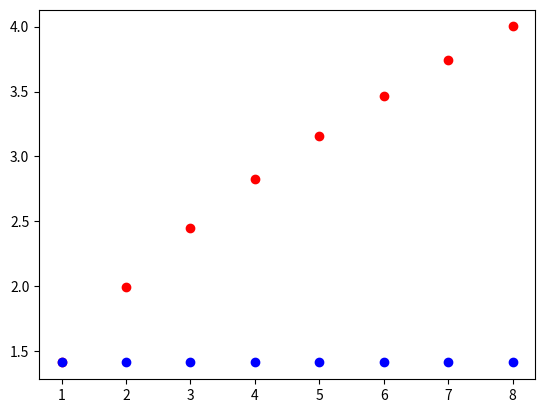
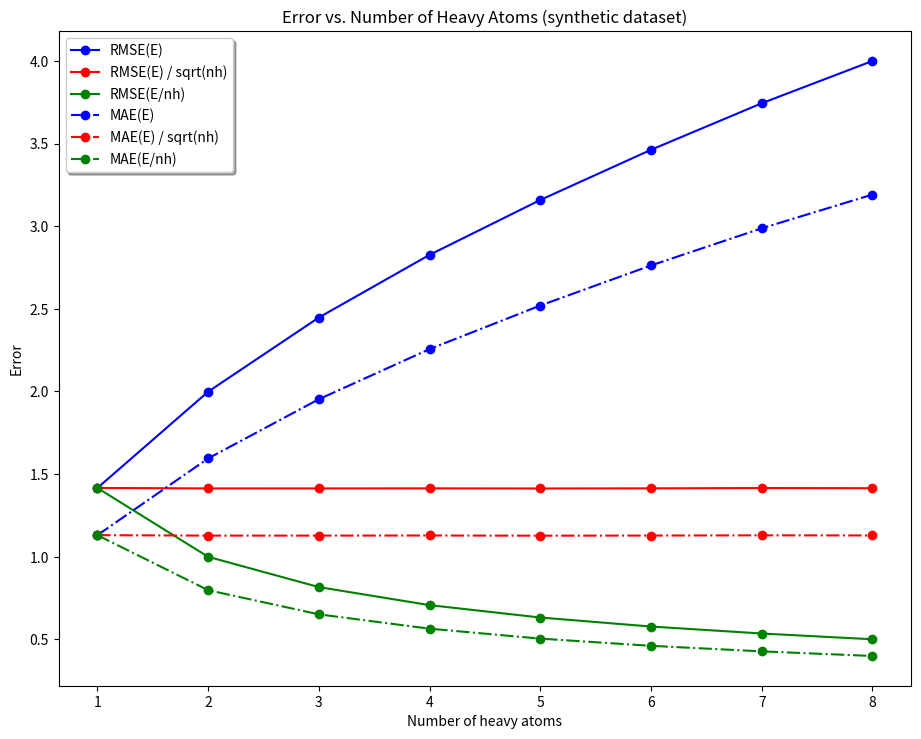

The script that saved these images, in order:
from typing import Optional

import matplotlib.pyplot as plt
import numpy as np
import pandas as pd

Array = np.ndarray


def rmse(y: Array, y_pred: Optional[Array] = None) -> float:
    """Calculate the root mean squared error between y and y_pred.

    If y_pred is not provided, y is treated as the residual vector.
    """

    if y_pred is None:
        rmse = np.sqrt(np.mean(np.power(y, 2)))
    else:
        rmse = np.sqrt(np.mean(np.power((y - y_pred), 2)))

    return rmse


def mae(y: Array, y_pred: Optional[Array] = None) -> float:
    """Calculate the mean squared error between y and y_pred.

    If y_pred is not provided, y is treated as the residual vector.
    """

    if y_pred is None:
        mae = np.mean(np.abs(y))
    else:
        mae = np.mean(np.abs((y - y_pred)))

    return mae


def get_energy(nheavy: int, nsamples: int, loc=0, scale=1) -> Array:
    raw = np.random.normal(loc=loc, scale=scale, size=(nheavy, nsamples))
    return np.sum(raw, 0)


#%%

xplot = []
yplot = []
for nh in range(1, 9):
    method1 = get_energy(nh, 1_000_000)
    method2 = get_energy(nh, 1_000_000)
    rms1 = rmse(method1, method2)
    xplot.append(nh)
    yplot.append(rms1)

#%%
xplot = np.array(xplot)
yplot = np.array(yplot)
plt.plot(xplot, yplot, "ro")
plt.plot(xplot, yplot / np.sqrt(xplot), "bo")
plt.show()

# %%

N = 1_000_000
# Generate a synthetic dataset
xplot = []
yplot = []
for nh in range(1, 9):
    method1 = get_energy(nh, N, loc=0, scale=1)
    method2 = get_energy(nh, N, loc=0, scale=1)

    residual = method1 - method2

    data = {
        "RMSE(E)": rmse(residual),
        "RMSE(E) / sqrt(nh)": rmse(residual) / np.sqrt(nh),
        "RMSE(E/nh)": rmse(residual / nh),
        "MAE(E)": mae(residual),
        "MAE(E) / sqrt(nh)": mae(residual) / np.sqrt(nh),
        "MAE(E/nh)": mae(residual / nh),
    }

    yplot.append(data)
    xplot.append(nh)

df = pd.DataFrame(yplot, index=xplot)

# Plotting
cols = [
    "RMSE(E)",
    "RMSE(E) / sqrt(nh)",
    "RMSE(E/nh)",
    "MAE(E)",
    "MAE(E) / sqrt(nh)",
    "MAE(E/nh)",
]

fig, ax = plt.subplots(figsize=(11, 8.5))

ax.set_prop_cycle(
    color=2 * ["b", "r", "g"],
    linestyle=["-", "-", "-", "-.", "-.", "-."],
    marker=2 * ["o", "o", "o"],
)

plt.plot(xplot, df[cols].to_numpy())
plt.legend(cols, loc="upper left", fancybox=True, shadow=True)
plt.xlabel("Number of heavy atoms")
plt.ylabel("Error")
plt.title("Error vs. Number of Heavy Atoms (synthetic dataset)")
plt.show()
# %%
